Labelled photos from "processed", an image-classification folder in Utkarsh-Pr/MedGuard. The possible labels are: Acemiz, Allegra, alprax 0 25, Amalong, Atarax, Becozinc, Bifilac, Canitiz, Cetzine, Ciplar 10, Cofsils, Cranmed, Cyclopam, D-Rise, D-Well, D3 More 2K, Dolo 650, Eldoper, Emeset, Etoshine 90, Etoshine MR, Folvite, Gelusil, Gestorab, glimi save M 0 5, Gluxit 10, M-Strong, Meftal 250 DT, melecobalamine, Menoease, Metronidazole, Montair, Muvera, Mysopas, Pacimol 650, Pan 20, Pan-D, Paracip 650, Redotil, Shelcal 500, Sibelium 10mg, Sompraz, Strepsils, Tayo 60K, Tendonease, Udapa-Trio, Unienzyme, Velgut, Vitamin E, Vomikind, Zincovit, Zofer.

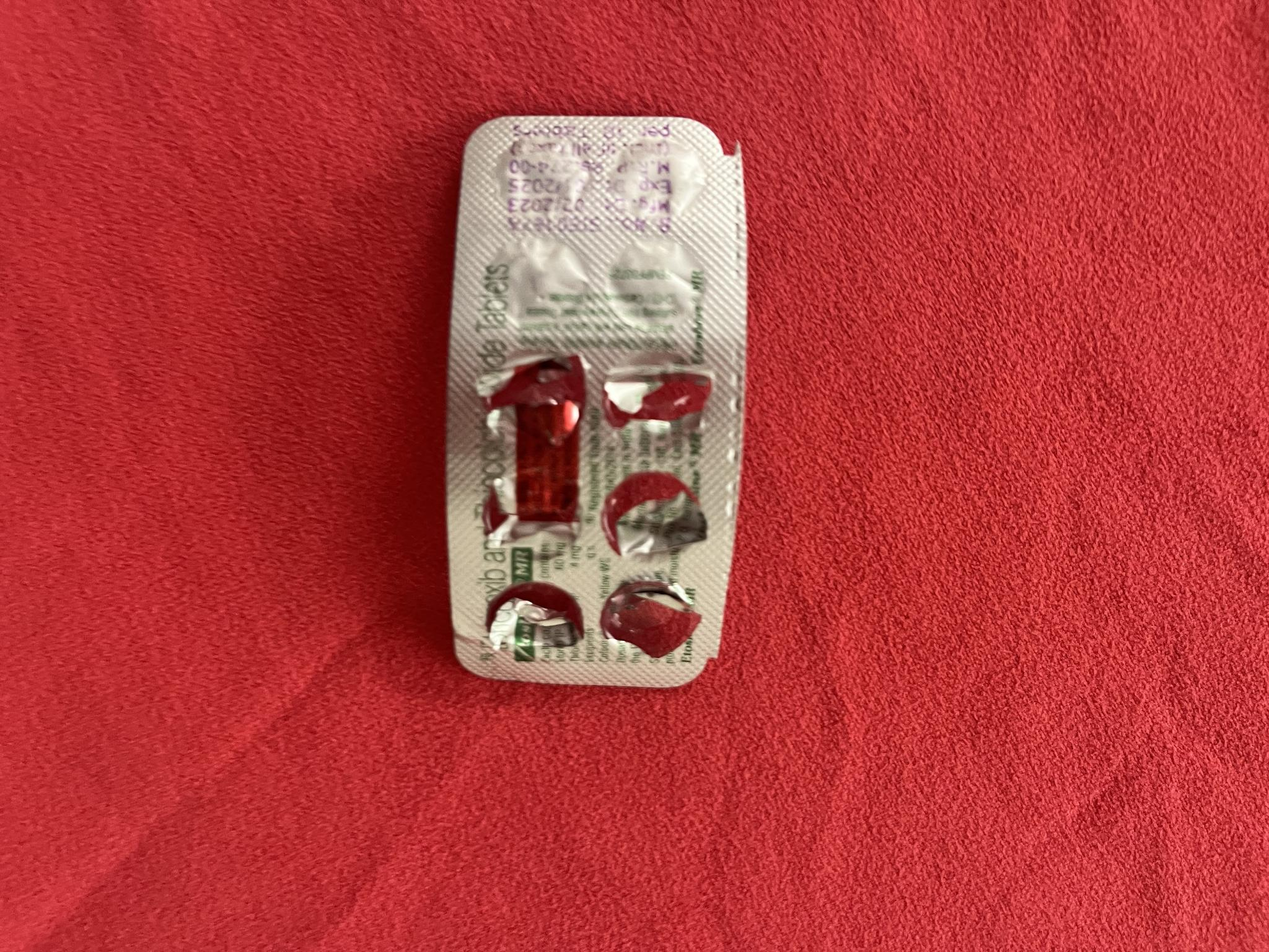
Label: Etoshine MR

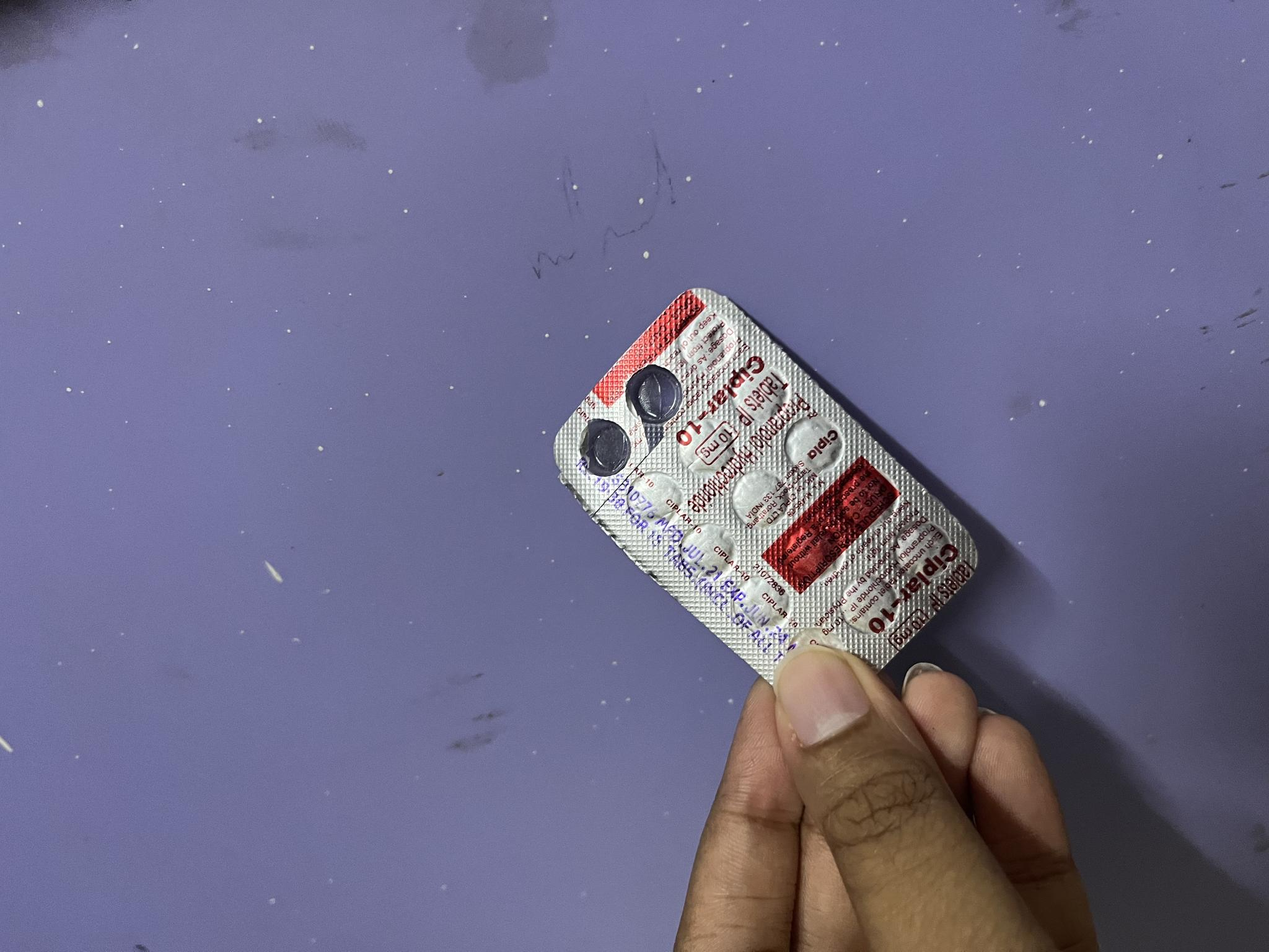
Label: Ciplar 10

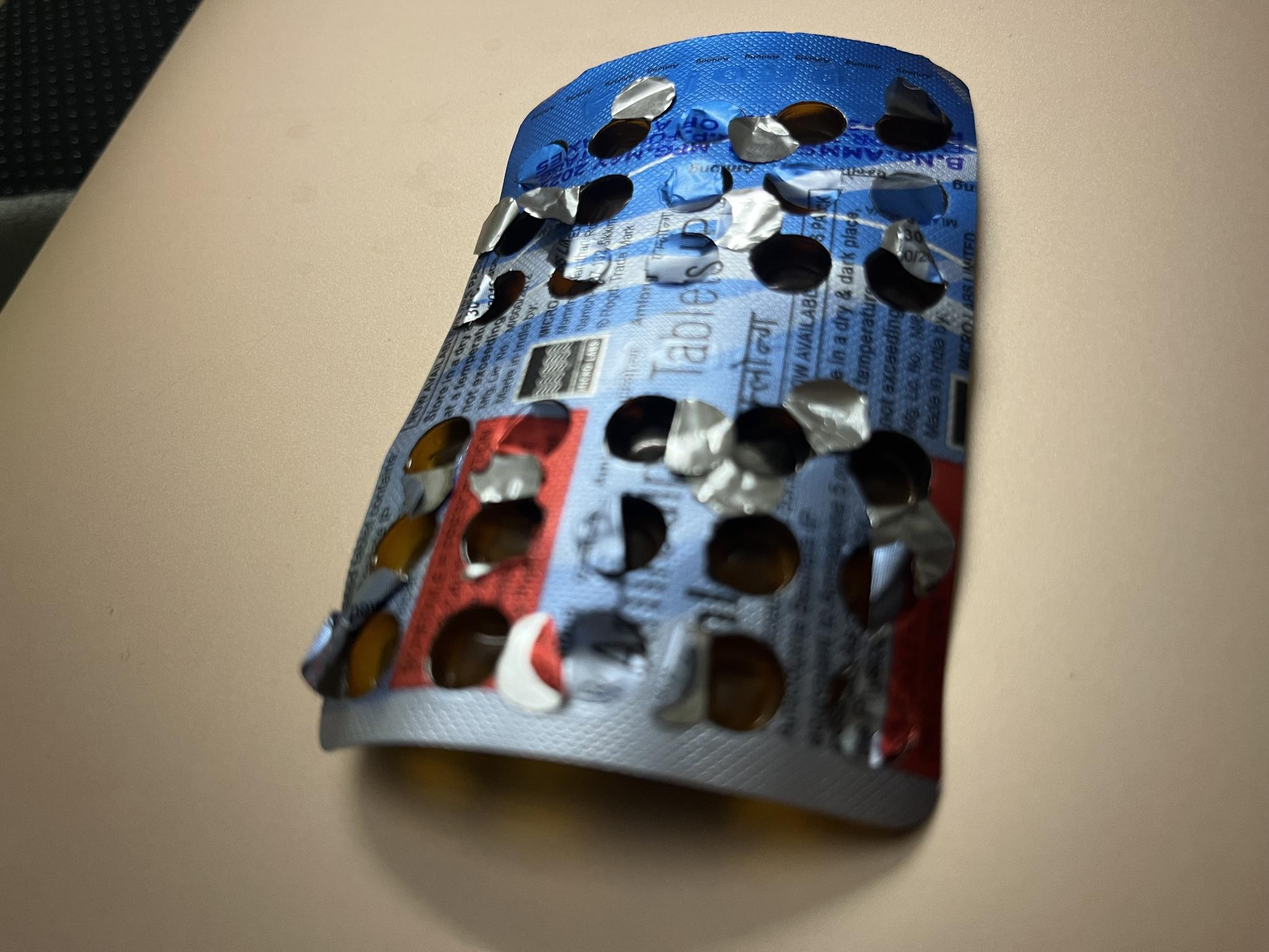
Label: Amalong

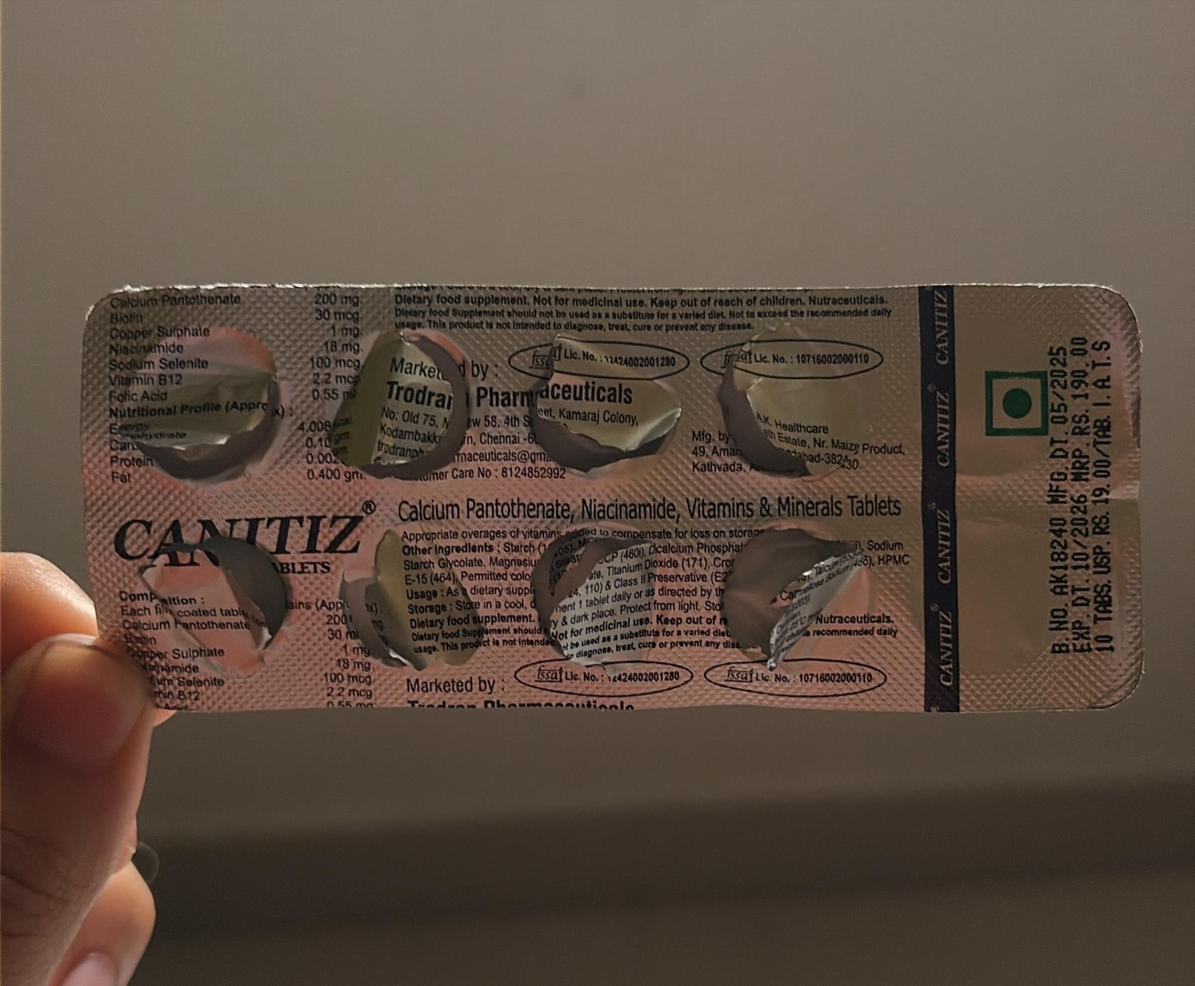
Label: Canitiz

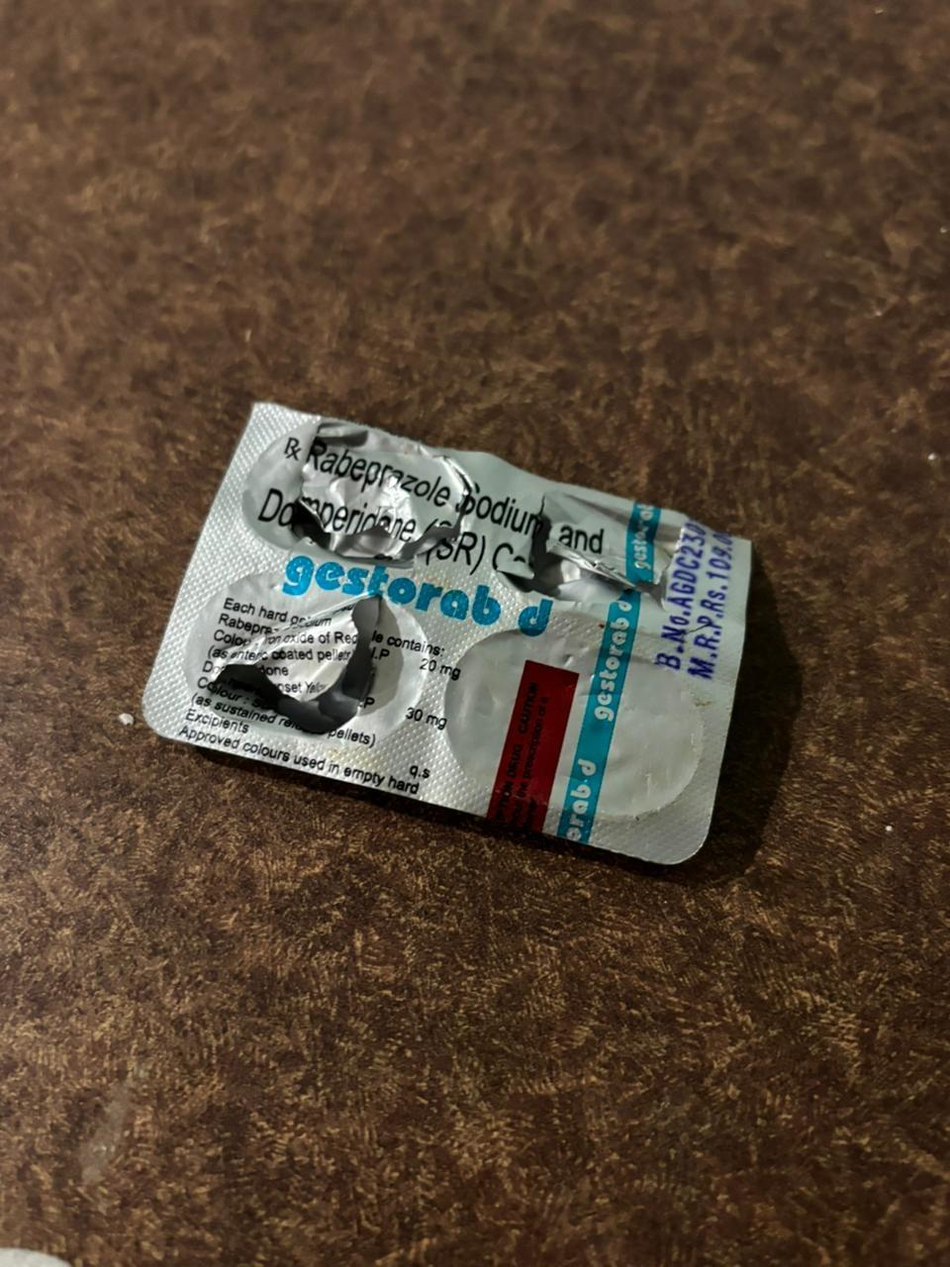
Label: Gestorab

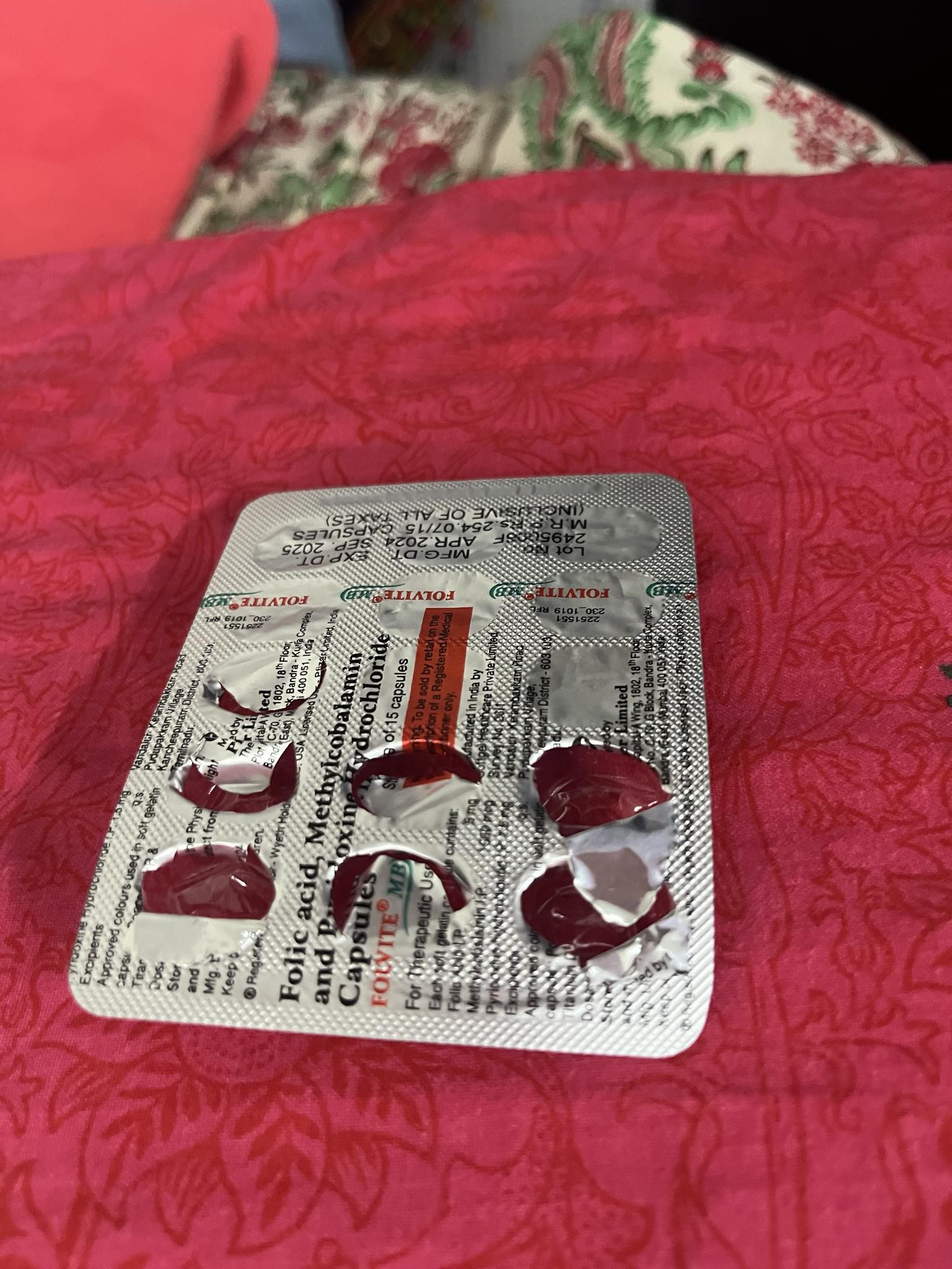
Label: Folvite
